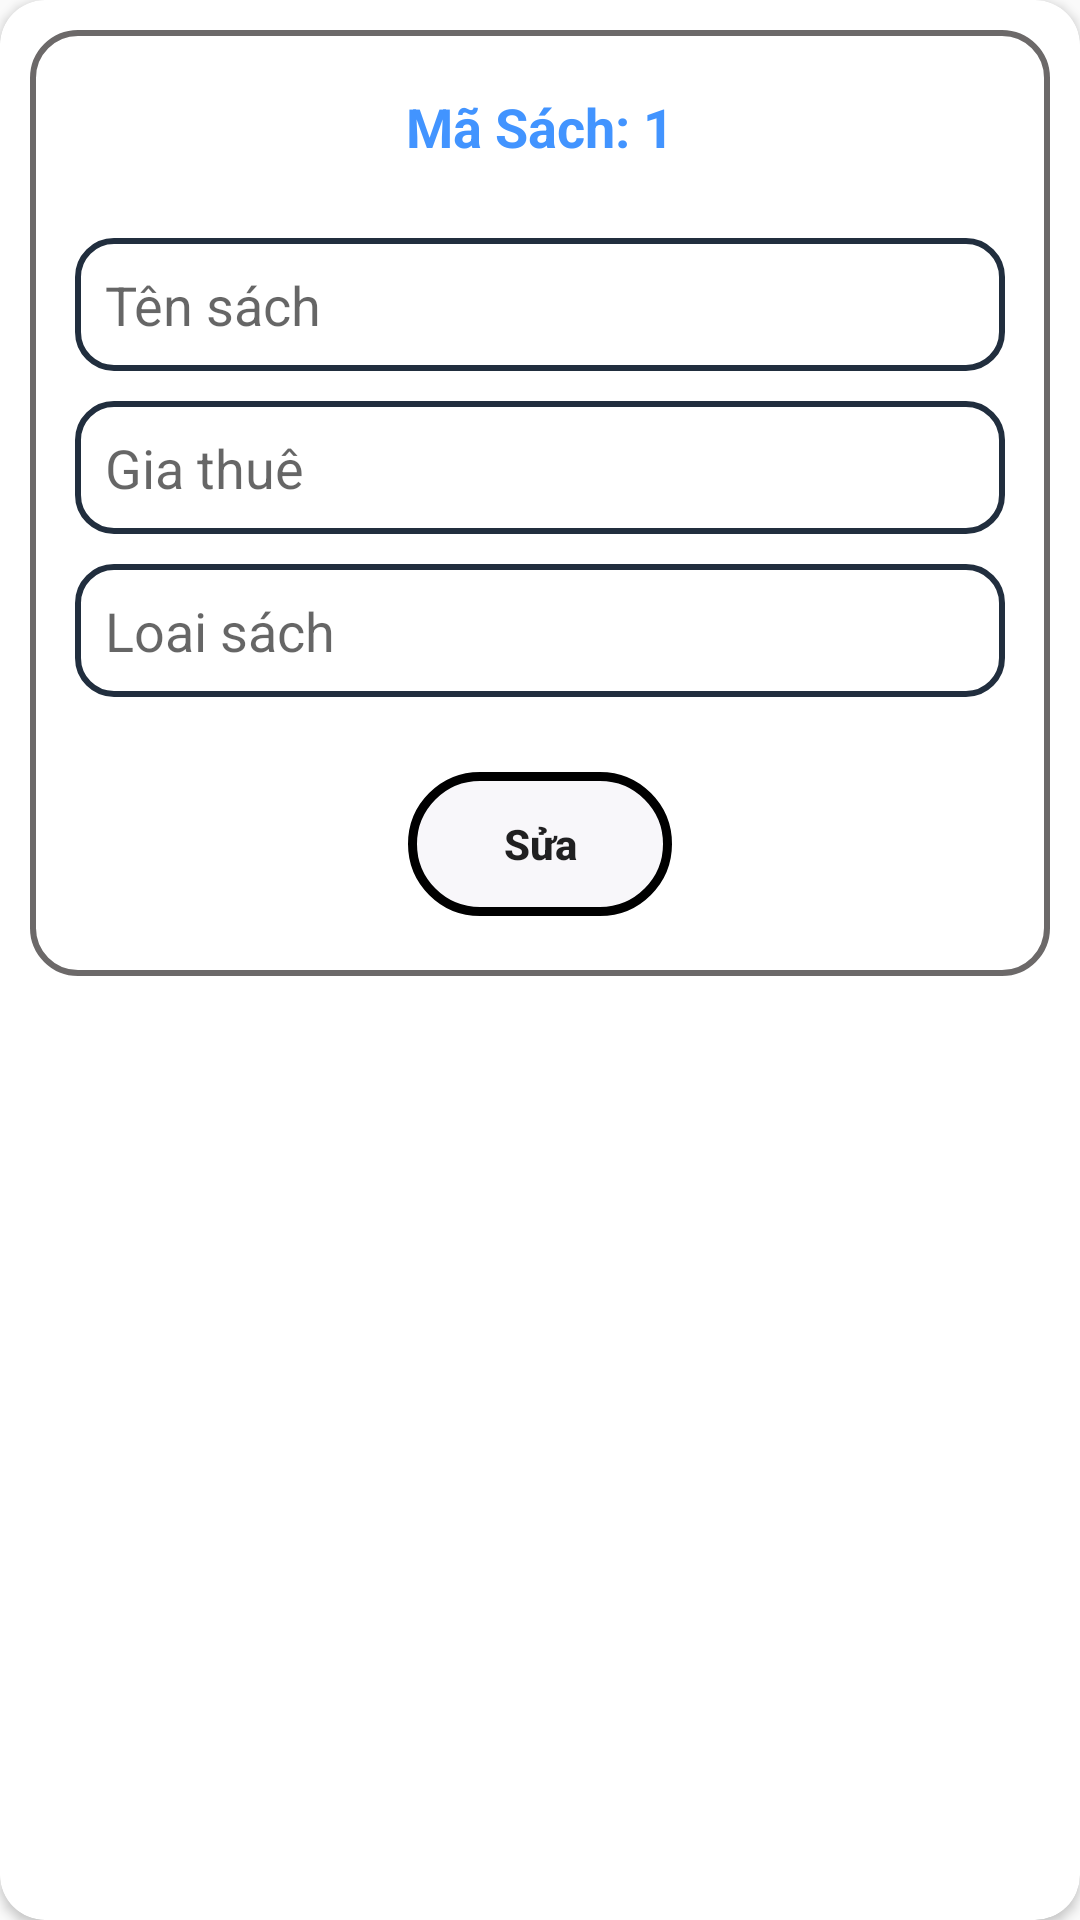

Produce the Android XML layout that renders to this screen, including the resource entries it uses.
<!-- AndroidManifest.xml: application theme Theme.DuAnMau_Sangldph42693 -->
<!-- res/layout/update_sach.xml -->
<?xml version="1.0" encoding="utf-8"?>
<androidx.cardview.widget.CardView xmlns:android="http://schemas.android.com/apk/res/android"
    android:layout_width="match_parent"
    android:layout_height="wrap_content"
    xmlns:app="http://schemas.android.com/apk/res-auto"
    app:contentPadding="10dp"
    app:cardCornerRadius="15dp"
    android:layout_margin="30dp">

    <LinearLayout
        android:background="@drawable/vien"
        android:layout_width="match_parent"
        android:layout_height="wrap_content"
        android:orientation="vertical">

        <LinearLayout
            android:layout_marginTop="20dp"
            android:layout_width="match_parent"
            android:layout_height="wrap_content"
            android:orientation="horizontal"
            android:gravity="center"
            android:layout_marginBottom="20dp">
            <TextView
                android:layout_width="wrap_content"
                android:layout_height="wrap_content"
                android:layout_gravity="center"
                android:textStyle="bold"
                android:textSize="18dp"
                android:textColor="#4294ff"
                android:text="Mã Sách: " />
            <TextView
                android:id="@+id/MaSach_update"
                android:layout_width="wrap_content"
                android:layout_height="wrap_content"
                android:layout_gravity="center"
                android:textStyle="bold"
                android:textSize="18dp"
                android:textColor="#4294ff"
                android:text="1" />
        </LinearLayout>


        <EditText
            android:id="@+id/edt_tensach_ud"
            android:layout_width="match_parent"
            android:layout_height="wrap_content"
            android:layout_marginLeft="15dp"
            android:layout_marginTop="5dp"
            android:layout_marginRight="15dp"
            android:layout_marginBottom="5dp"
            android:background="@drawable/form"
            android:hint="Tên sách"
            android:padding="10dp" />

        <EditText
            android:id="@+id/edt_giathue_ud"
            android:layout_width="match_parent"
            android:layout_height="wrap_content"
            android:layout_marginLeft="15dp"
            android:layout_marginTop="5dp"
            android:layout_marginRight="15dp"
            android:layout_marginBottom="5dp"
            android:background="@drawable/form"
            android:inputType="number"
            android:hint="Gia thuê"
            android:padding="10dp" />

        <EditText
            android:id="@+id/edt_loaisach_ud"
            android:layout_width="match_parent"
            android:layout_height="wrap_content"
            android:layout_marginLeft="15dp"
            android:layout_marginTop="5dp"
            android:layout_marginRight="15dp"
            android:layout_marginBottom="5dp"
            android:inputType="none"
            android:clickable="false"
            android:cursorVisible="false"
            android:focusable="false"
            android:background="@drawable/form"
            android:hint="Loai sách"
            android:padding="10dp" />

        <LinearLayout
            android:layout_width="match_parent"
            android:layout_height="wrap_content"
            android:orientation="horizontal"
            android:gravity="center"
            android:weightSum="2">
            <Button
                android:id="@+id/btnupdate_sach"
                android:layout_width="wrap_content"
                android:layout_height="wrap_content"
                android:layout_margin="20dp"
                android:background="@drawable/button"
                android:stateListAnimator="@null"
                android:text="Sửa"
                android:textAllCaps="false"
                android:textStyle="bold" />
        </LinearLayout>

    </LinearLayout>

</androidx.cardview.widget.CardView>
<!-- resources referenced by this layout -->
<resources>
  <!-- drawable button (drawable) -->
  <?xml version="1.0" encoding="utf-8"?>
  <shape xmlns:android="http://schemas.android.com/apk/res/android">
      <corners android:radius="1000dp" />
      <stroke android:width="3dp" android:color="@color/black"/>
      <solid android:color="#F8F7FA"/>
  </shape>
  <!-- drawable form (drawable) -->
  <?xml version="1.0" encoding="utf-8"?>
  <shape xmlns:android="http://schemas.android.com/apk/res/android">
      <corners android:radius="12dp" />
      <stroke android:color="#212E3E" android:width="2dp" />
      <solid android:color="#FFFFFF" />
  </shape>
  <!-- drawable vien (drawable) -->
  <?xml version="1.0" encoding="utf-8"?>
  <shape xmlns:android="http://schemas.android.com/apk/res/android">
  <stroke android:color="#6C6969" android:width="2dp"></stroke>
      <corners android:radius="15dp"></corners>
  </shape>
  <style name="Theme.DuAnMau_Sangldph42693" parent="Base.Theme.DuAnMau_Sangldph42693" />
  <style name="Base.Theme.DuAnMau_Sangldph42693" parent="Theme.AppCompat.DayNight.NoActionBar">
          
          
      </style>
  <!-- not gathered from this repository: default colours our renderer supplied (Android Studio template values) -->
  <color name="black">#FF000000</color>
</resources>
